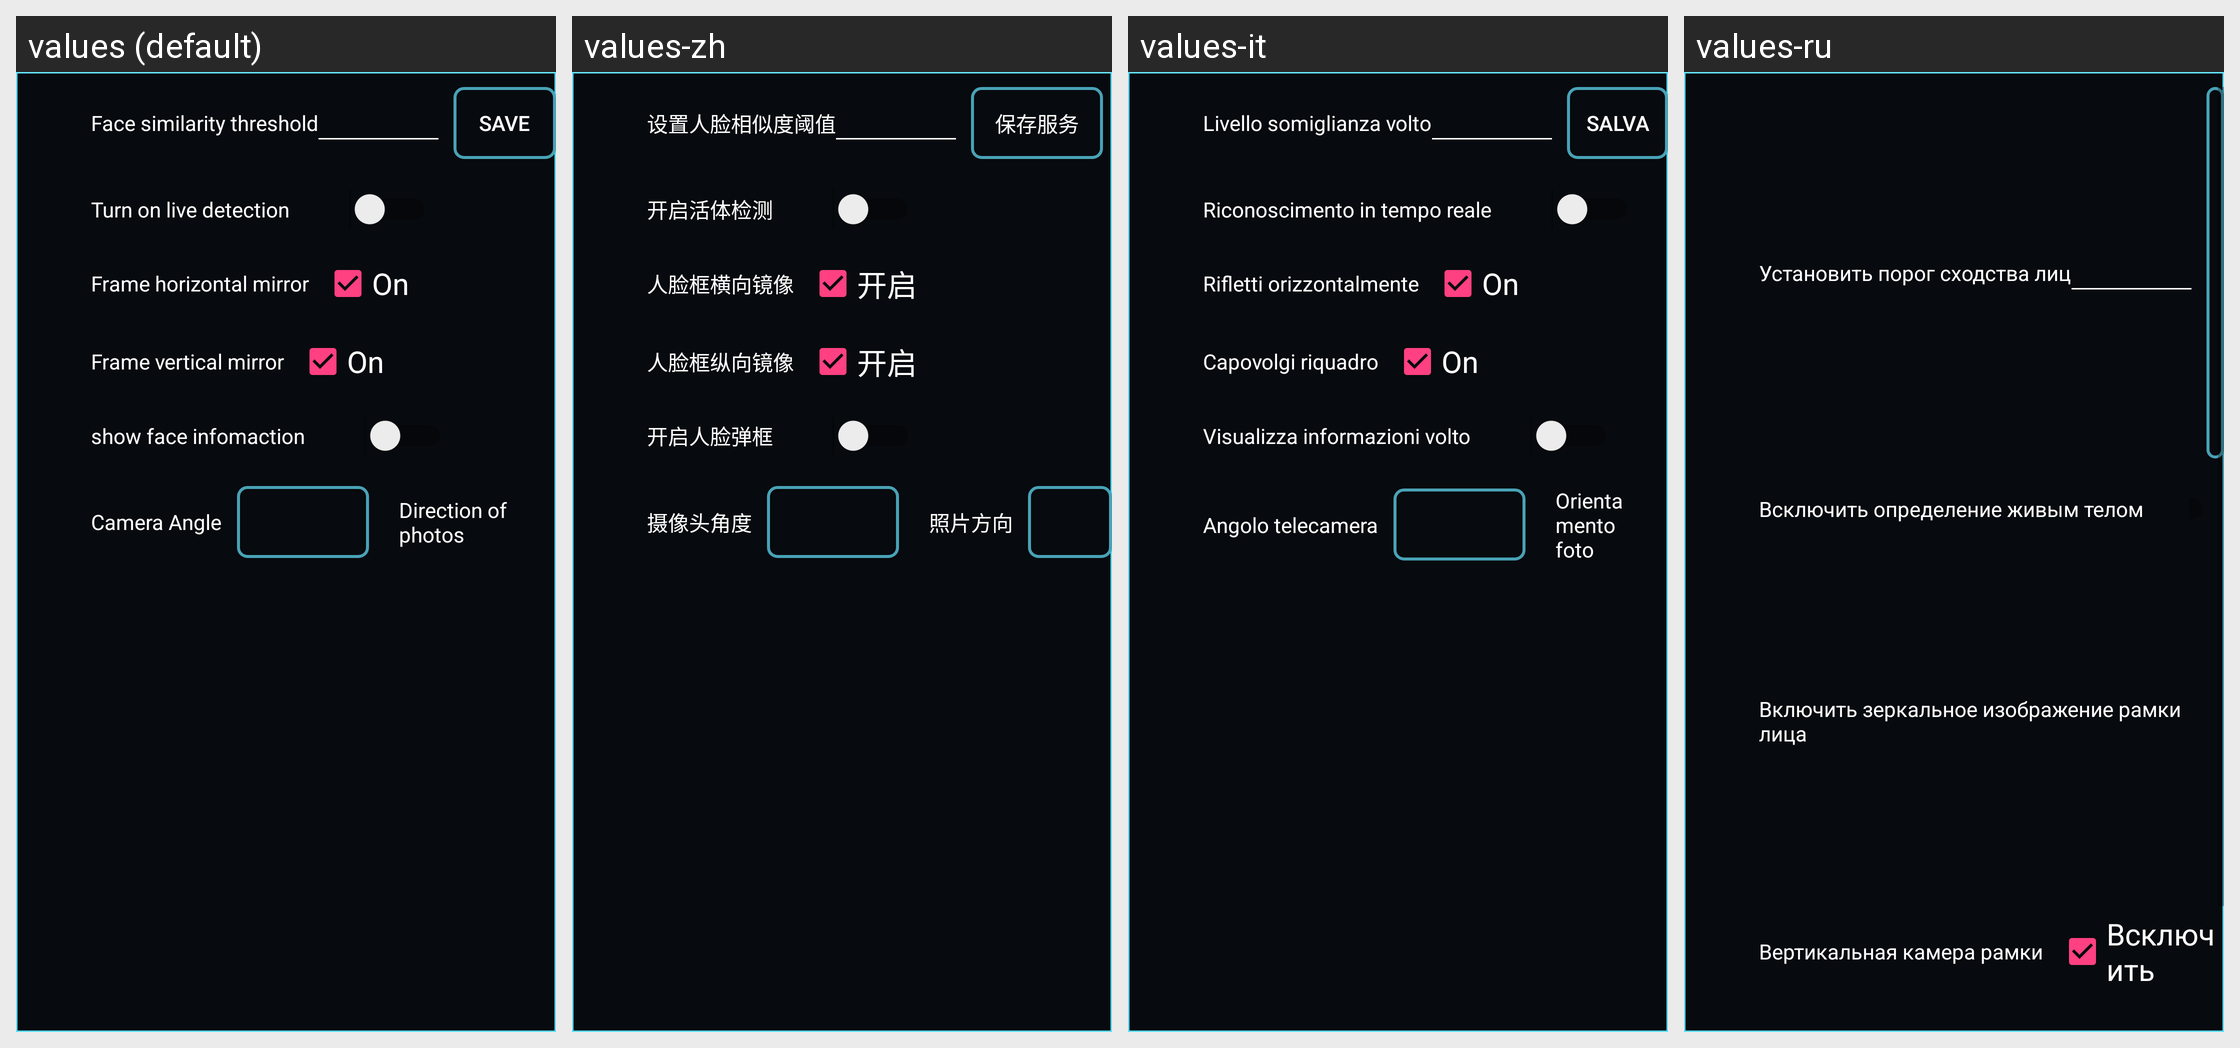

Strings drawn on this Android screen and how each of the app's shown locales translates them:
Android screen res/layout/fragment_face_setting.xml rendered under 4 locales, left to right: values (default), values-zh, values-it, values-ru. Device: Nexus 5 (rendered at 1080×1920; each locale shown at half size, 540×960, under a caption strip naming it); theme AppTheme.
Other locales in the repository, not shown: values-en, values-es, values-fr, values-ja, values-ko, values-ko-rKR, values-sl, values-tr, values-zh-rHK, values-zh-rTW.
Strings drawn on this screen, with the default value and each locale's value (text and hints the layout hard-codes, and strings that could not be matched under every locale, appear in the picture but are not listed):

setting_face_similar_threshold
  values: Face similarity threshold
  values-zh: 设置人脸相似度阈值
  values-it: Livello somiglianza volto
  values-ru: Установить порог сходства лиц

setting_enable_liveness
  values: Turn on live detection
  values-zh: 开启活体检测
  values-it: Riconoscimento in tempo reale
  values-ru: Всключить определение живым телом

setting_camera_mirror
  values: Frame horizontal mirror
  values-zh: 人脸框横向镜像
  values-it: Rifletti orizzontalmente
  values-ru: Включить зеркальное изображение рамки лица

setting_open
  values: On
  values-zh: 开启
  values-it: On
  values-ru: Всключить

setting_camera_vertical_mirror
  values: Frame vertical mirror
  values-zh: 人脸框纵向镜像
  values-it: Capovolgi riquadro
  values-ru: Вертикальная камера рамки
